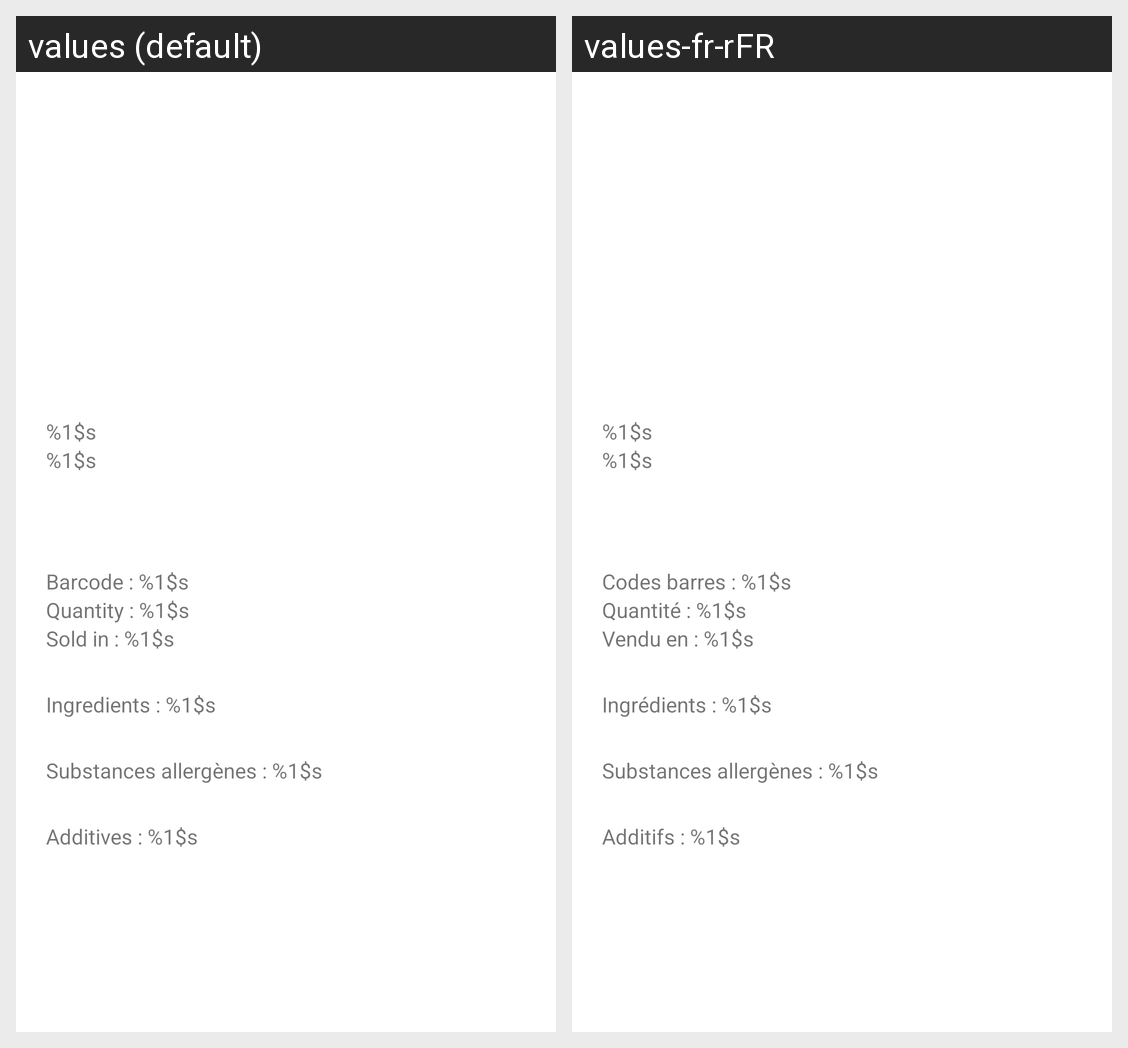

For this localized Android screen grid, give each drawn string resource with its value in every locale shown.
Android screen res/layout/fragment_product_details_summary.xml rendered under 2 locales, left to right: values (default), values-fr-rFR. Device: Nexus 5 (rendered at 1080×1920; each locale shown at half size, 540×960, under a caption strip naming it); theme Theme.MyApplication.
Strings drawn on this screen, with the default value and each locale's value (text and hints the layout hard-codes, and strings that could not be matched under every locale, appear in the picture but are not listed):

product_title
  values: %1$s
  values-fr-rFR: %1$s

product_subTitle
  values: %1$s
  values-fr-rFR: %1$s

product_barcode
  values: Barcode : %1$s
  values-fr-rFR: Codes barres : %1$s

quantity
  values: Quantity : %1$s
  values-fr-rFR: Quantité : %1$s

sell_in
  values: Sold in : %1$s
  values-fr-rFR: Vendu en : %1$s

product_ingredients
  values: Ingredients : %1$s
  values-fr-rFR: Ingrédients : %1$s

product_substances
  values: Substances allergènes : %1$s
  values-fr-rFR: Substances allergènes : %1$s

product_additive
  values: Additives : %1$s
  values-fr-rFR: Additifs : %1$s
